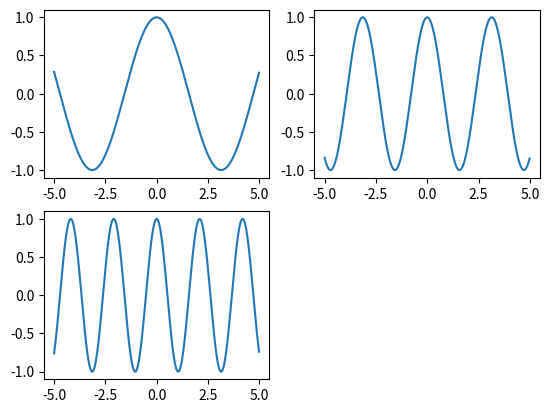

Here is the Python script that generated this plot:
import numpy as np
import matplotlib.pyplot as plt
from pylab import *
x= np.arange(-5, 5, 0.01)
y1= np.cos(x)
y2=np.cos(2*x)
y3=np.cos(3*x)
plt.figure(1)

plt.subplot(221)
plt.plot(x, y1)

plt.subplot(222)
plt.plot(x,y2)

plt.subplot(223)
plt.plot(x,y3)

plt.show()